Run: headless pygame with SDL's dummy video driver; simulated clock (each Clock.tick advances the game by its frame time, no real sleeping); random seed 0; keys injected as events and as key.get_pressed() state; no mouse input.
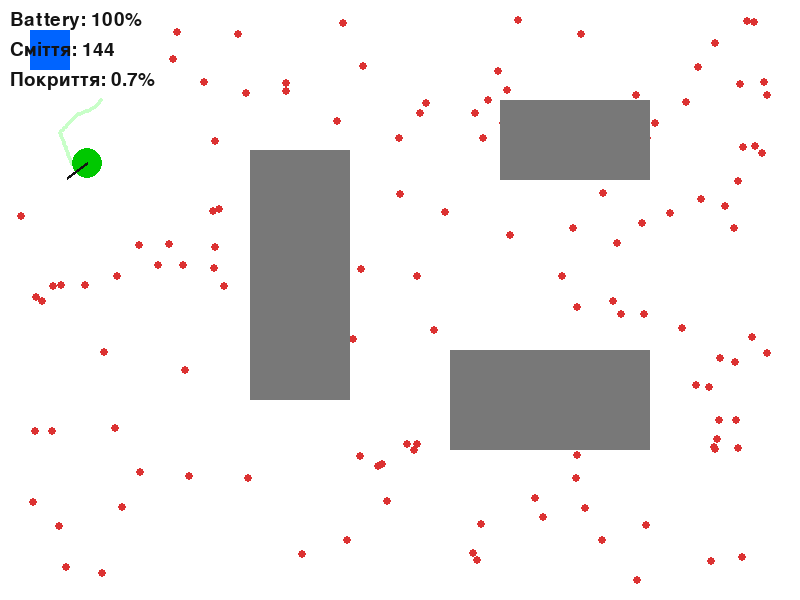
Frame 1 of 4 · flips 1–60 · no input
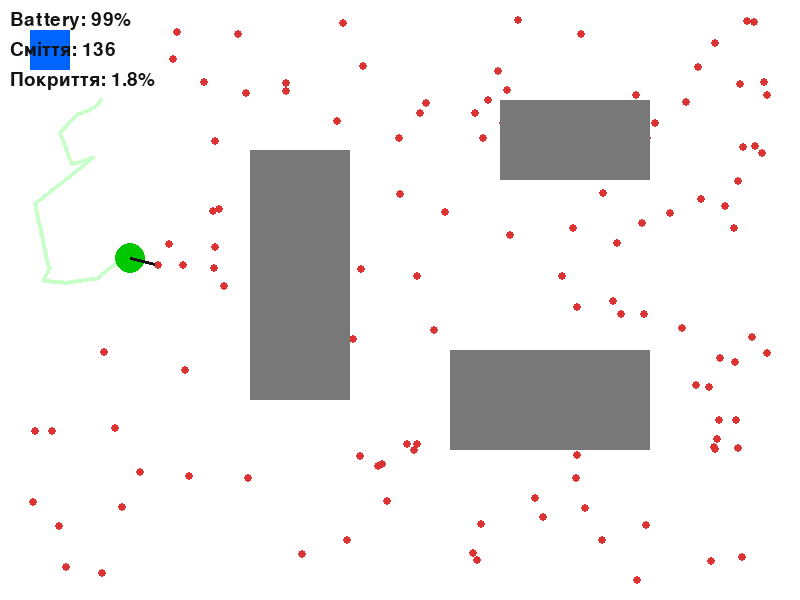
Frame 2 of 4 · flips 61–180 · tapped SPACE, RETURN · held RIGHT (→), D
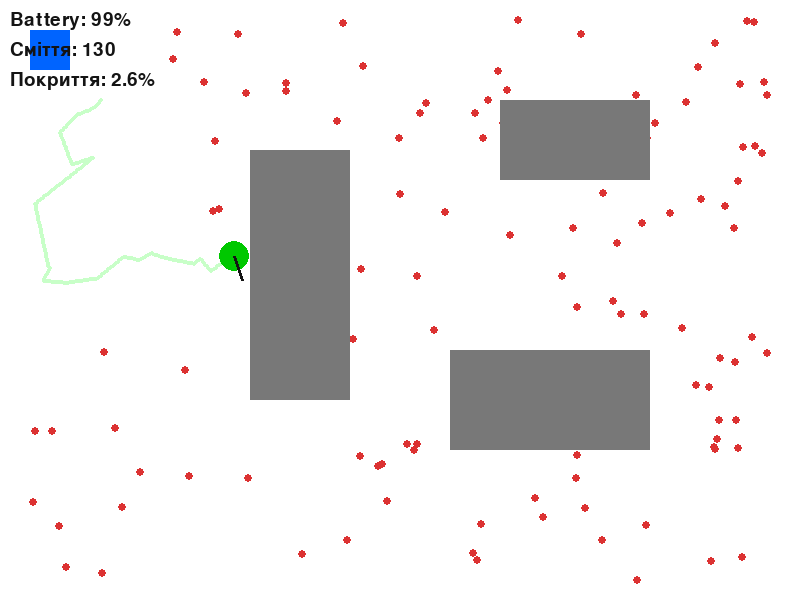
Frame 3 of 4 · flips 181–300 · held DOWN (↓), S
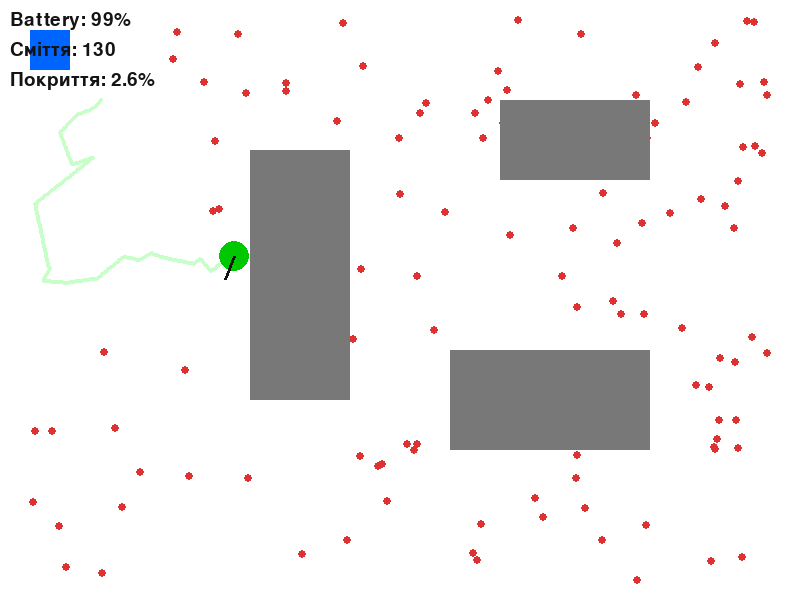
Frame 4 of 4 · flips 301–420 · held LEFT (←), A, UP (↑), W

The pygame program that drew these frames:

import pygame
import random
import math

WIDTH, HEIGHT = 800, 600
FPS = 60
ROBOT_RADIUS = 15
ROBOT_SPEED = 2

pygame.init()
screen = pygame.display.set_mode((WIDTH, HEIGHT))
pygame.display.set_caption("Розумний робот-пилосос")
clock = pygame.time.Clock()

WHITE = (255, 255, 255)
BLACK = (20, 20, 20)
GREEN = (0, 200, 0)
GRAY = (120, 120, 120)
RED = (220, 50, 50)
BLUE = (0, 100, 255)
LIGHT_GREEN = (200, 255, 200)

dirt = []
for _ in range(150):
    dirt.append([
        random.randint(20, WIDTH - 20),
        random.randint(20, HEIGHT - 20)
    ])

obstacles = [
    pygame.Rect(250, 150, 100, 250),
    pygame.Rect(500, 100, 150, 80),
    pygame.Rect(450, 350, 200, 100)
]

robot_x = 100
robot_y = 100
angle = 0

battery = 100.0

base_x = 50
base_y = 50

trail = []
visited = set()

font = pygame.font.SysFont(None, 28)

running = True

while running:
    clock.tick(FPS)

    for event in pygame.event.get():
        if event.type == pygame.QUIT:
            running = False

    battery -= 0.003

    if battery <= 0:
        battery = 0

    if battery < 20:
        angle = math.atan2(
            base_y - robot_y,
            base_x - robot_x
        )
    elif dirt:
        nearest = min(
            dirt,
            key=lambda d: math.hypot(
                robot_x - d[0],
                robot_y - d[1]
            )
        )

        angle = math.atan2(
            nearest[1] - robot_y,
            nearest[0] - robot_x
        )

    new_x = robot_x + math.cos(angle) * ROBOT_SPEED
    new_y = robot_y + math.sin(angle) * ROBOT_SPEED

    collision = False

    if (
        new_x < ROBOT_RADIUS or
        new_x > WIDTH - ROBOT_RADIUS or
        new_y < ROBOT_RADIUS or
        new_y > HEIGHT - ROBOT_RADIUS
    ):
        collision = True

    robot_rect = pygame.Rect(
        new_x - ROBOT_RADIUS,
        new_y - ROBOT_RADIUS,
        ROBOT_RADIUS * 2,
        ROBOT_RADIUS * 2
    )

    for obstacle in obstacles:
        if robot_rect.colliderect(obstacle):
            collision = True
            break

    if collision:
        angle += random.uniform(
            math.pi / 2,
            math.pi
        )
    else:
        robot_x = new_x
        robot_y = new_y

    if (
        battery < 20 and
        math.hypot(
            robot_x - base_x,
            robot_y - base_y
        ) < 25
    ):
        battery += 0.2
        if battery > 100:
            battery = 100

    trail.append((robot_x, robot_y))

    if len(trail) > 5000:
        trail.pop(0)

    cell = (
        int(robot_x // 20),
        int(robot_y // 20)
    )
    visited.add(cell)

    cleaned = []

    for d in dirt:
        if math.hypot(
            robot_x - d[0],
            robot_y - d[1]
        ) < ROBOT_RADIUS + 5:
            cleaned.append(d)

    for d in cleaned:
        dirt.remove(d)

    coverage = (
        len(visited) /
        ((WIDTH // 20) * (HEIGHT // 20))
    ) * 100

    screen.fill(WHITE)

    for point in trail:
        pygame.draw.circle(
            screen,
            LIGHT_GREEN,
            (int(point[0]), int(point[1])),
            2
        )

    for d in dirt:
        pygame.draw.circle(
            screen,
            RED,
            d,
            4
        )

    for obstacle in obstacles:
        pygame.draw.rect(
            screen,
            GRAY,
            obstacle
        )

    pygame.draw.rect(
        screen,
        BLUE,
        (base_x - 20, base_y - 20, 40, 40)
    )

    pygame.draw.circle(
        screen,
        GREEN,
        (int(robot_x), int(robot_y)),
        ROBOT_RADIUS
    )

    pygame.draw.line(
        screen,
        BLACK,
        (robot_x, robot_y),
        (
            robot_x + math.cos(angle) * 25,
            robot_y + math.sin(angle) * 25
        ),
        3
    )

    battery_text = font.render(
        f"Battery: {battery:.0f}%",
        True,
        BLACK
    )

    dirt_text = font.render(
        f"Сміття: {len(dirt)}",
        True,
        BLACK
    )

    coverage_text = font.render(
        f"Покриття: {coverage:.1f}%",
        True,
        BLACK
    )

    screen.blit(battery_text, (10, 10))
    screen.blit(dirt_text, (10, 40))
    screen.blit(coverage_text, (10, 70))

    pygame.display.flip()

pygame.quit()
